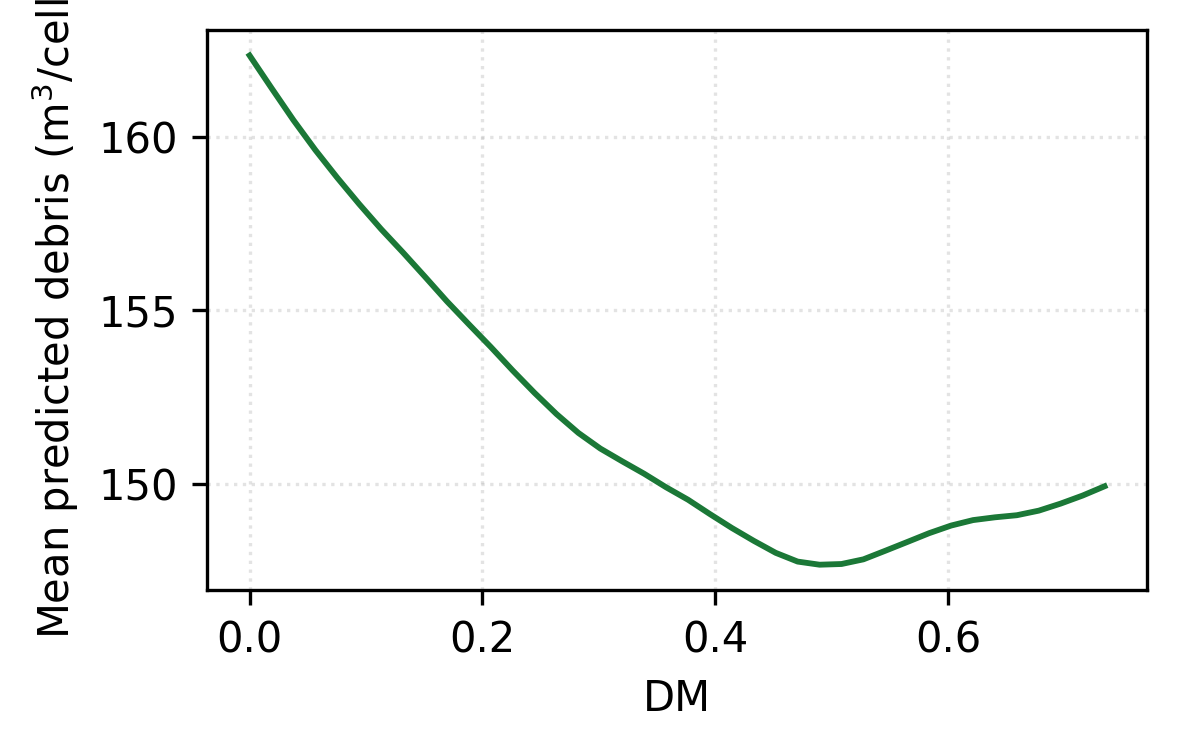

Data behind this chart, as committed beside it:
x_orig, pdp
-7.460553286264826e-09, 162.4
0.01883, 161.4
0.03766, 160.5
0.05649, 159.6
0.07532, 158.8
0.09416, 158.1
0.113, 157.3
0.1318, 156.7
0.1506, 156
0.1695, 155.3
0.1883, 154.6
0.2071, 153.9
0.226, 153.3
0.2448, 152.6
0.2636, 152
0.2825, 151.5
0.3013, 151
0.3201, 150.6
0.339, 150.3
0.3578, 149.9
0.3766, 149.5
0.3955, 149.1
0.4143, 148.7
0.4331, 148.4
0.4519, 148
0.4708, 147.8
0.4896, 147.7
0.5084, 147.7
0.5273, 147.8
0.5461, 148.1
0.5649, 148.3
0.5838, 148.6
0.6026, 148.8
0.6214, 149
0.6403, 149
0.6591, 149.1
0.6779, 149.2
0.6967, 149.4
0.7156, 149.7
0.7344, 149.9
